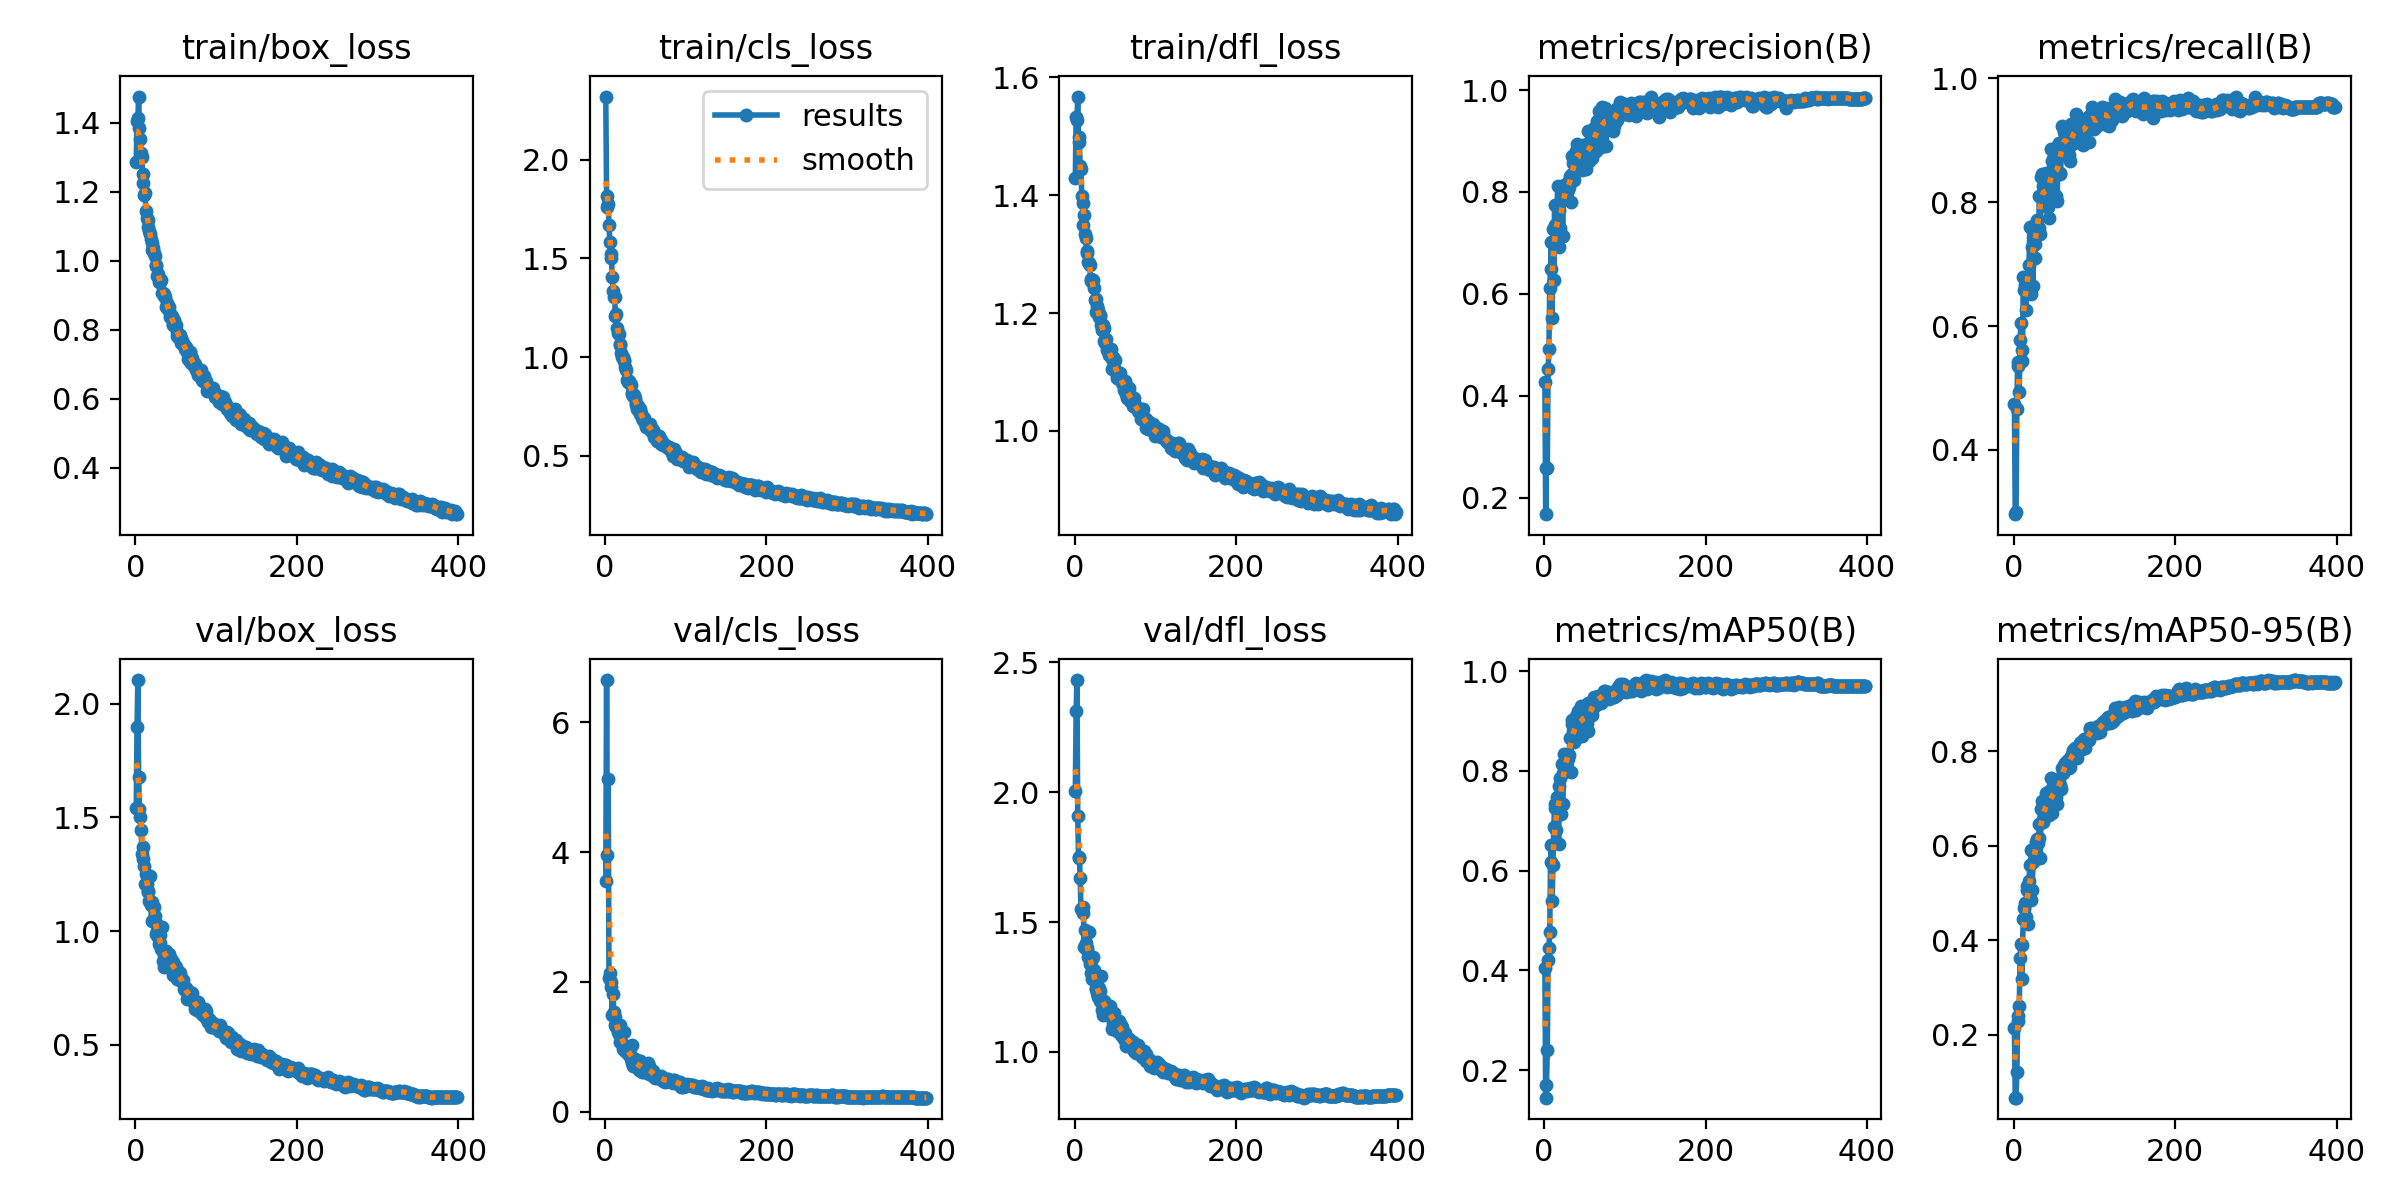

Values plotted in this chart, from the file beside it:
epoch, time, train/box_loss, train/cls_loss, train/dfl_loss, metrics/precision(B), metrics/recall(B), metrics/mAP50(B), metrics/mAP50-95(B), val/box_loss, val/cls_loss, val/dfl_loss, lr/pg0, lr/pg1, lr/pg2
1, 41.52, 1.285, 2.321, 1.43, 0.4259, 0.4739, 0.4042, 0.2151, 1.543, 3.559, 2.002, 0.0005466, 0.0005466, 0.0005466
2, 83.04, 1.406, 1.817, 1.534, 0.1673, 0.2962, 0.1445, 0.06695, 1.897, 6.65, 2.312, 0.0011, 0.0011, 0.0011
3, 125.1, 1.414, 1.762, 1.528, 0.2571, 0.2995, 0.169, 0.06684, 2.105, 3.959, 2.431, 0.00165, 0.00165, 0.00165
4, 167.4, 1.476, 1.774, 1.567, 0.2586, 0.4657, 0.2407, 0.1206, 1.678, 5.128, 1.906, 0.001655, 0.001655, 0.001655
5, 208.9, 1.385, 1.67, 1.499, 0.4517, 0.5424, 0.4201, 0.2294, 1.54, 2.064, 1.745, 0.001652, 0.001652, 0.001652
6, 250.7, 1.353, 1.584, 1.49, 0.4926, 0.5348, 0.4441, 0.2404, 1.501, 2.136, 1.75, 0.001648, 0.001648, 0.001648
7, 294.4, 1.313, 1.523, 1.45, 0.6124, 0.4941, 0.477, 0.2615, 1.447, 2.005, 1.669, 0.001644, 0.001644, 0.001644
8, 336.2, 1.301, 1.503, 1.445, 0.6491, 0.5767, 0.6183, 0.3632, 1.34, 1.917, 1.55, 0.00164, 0.00164, 0.00164
9, 377.6, 1.252, 1.407, 1.398, 0.7022, 0.6049, 0.6522, 0.3929, 1.319, 1.491, 1.55, 0.001636, 0.001636, 0.001636
10, 420.1, 1.226, 1.337, 1.386, 0.5534, 0.5433, 0.5389, 0.317, 1.369, 1.81, 1.559, 0.001632, 0.001632, 0.001632
11, 462.6, 1.19, 1.304, 1.35, 0.7267, 0.5617, 0.6112, 0.3903, 1.284, 1.533, 1.534, 0.001628, 0.001628, 0.001628
12, 506.3, 1.197, 1.303, 1.366, 0.6269, 0.6793, 0.6876, 0.4459, 1.209, 1.453, 1.405, 0.001625, 0.001625, 0.001625
13, 546.1, 1.145, 1.208, 1.335, 0.775, 0.6586, 0.7264, 0.469, 1.249, 1.335, 1.47, 0.001621, 0.001621, 0.001621
14, 587.2, 1.125, 1.216, 1.328, 0.7342, 0.6669, 0.7333, 0.4796, 1.209, 1.305, 1.418, 0.001617, 0.001617, 0.001617
15, 628.1, 1.118, 1.15, 1.303, 0.7033, 0.6263, 0.6825, 0.4495, 1.178, 1.302, 1.4, 0.001613, 0.001613, 0.001613
16, 668.3, 1.097, 1.123, 1.305, 0.7725, 0.6749, 0.7469, 0.5055, 1.172, 1.229, 1.394, 0.001609, 0.001609, 0.001609
17, 710.7, 1.087, 1.118, 1.286, 0.8111, 0.6716, 0.7345, 0.5145, 1.131, 1.194, 1.366, 0.001606, 0.001606, 0.001606
18, 752.3, 1.077, 1.066, 1.285, 0.691, 0.6579, 0.6539, 0.4353, 1.242, 1.341, 1.463, 0.001602, 0.001602, 0.001602
19, 793.5, 1.064, 1.063, 1.281, 0.7648, 0.6987, 0.7705, 0.5262, 1.114, 1.076, 1.337, 0.001598, 0.001598, 0.001598
20, 834.5, 1.05, 1.022, 1.255, 0.73, 0.7593, 0.786, 0.5604, 1.044, 1.067, 1.305, 0.001594, 0.001594, 0.001594
21, 874.4, 1.03, 1.002, 1.257, 0.7183, 0.6511, 0.7142, 0.4852, 1.13, 1.227, 1.349, 0.00159, 0.00159, 0.00159
22, 917, 1.037, 1.003, 1.254, 0.8122, 0.7604, 0.8149, 0.5909, 1.044, 0.9645, 1.281, 0.001587, 0.001587, 0.001587
23, 957.8, 1.023, 0.9799, 1.256, 0.7131, 0.7284, 0.7347, 0.5064, 1.106, 1.231, 1.365, 0.001583, 0.001583, 0.001583
24, 1000, 1.013, 0.985, 1.243, 0.8118, 0.6645, 0.7967, 0.5647, 1.065, 1.029, 1.315, 0.001579, 0.001579, 0.001579
25, 1042, 0.9874, 0.948, 1.222, 0.8116, 0.7543, 0.8341, 0.5916, 1.034, 0.9289, 1.285, 0.001575, 0.001575, 0.001575
26, 1084, 0.986, 0.9336, 1.224, 0.8145, 0.7101, 0.8091, 0.5908, 0.9862, 0.9515, 1.242, 0.001571, 0.001571, 0.001571
27, 1127, 0.9569, 0.8823, 1.202, 0.8073, 0.7328, 0.8094, 0.5885, 0.999, 0.9965, 1.245, 0.001568, 0.001568, 0.001568
28, 1168, 0.9627, 0.8768, 1.213, 0.8167, 0.7621, 0.8288, 0.6079, 0.9728, 0.8836, 1.228, 0.001564, 0.001564, 0.001564
29, 1210, 0.9373, 0.8727, 1.206, 0.8087, 0.7716, 0.8325, 0.6138, 0.9449, 0.9691, 1.213, 0.00156, 0.00156, 0.00156
30, 1252, 0.9391, 0.8776, 1.192, 0.8045, 0.7563, 0.8236, 0.6048, 0.9804, 0.9456, 1.245, 0.001556, 0.001556, 0.001556
31, 1294, 0.9455, 0.8679, 1.195, 0.8103, 0.759, 0.8326, 0.6155, 0.9485, 0.8914, 1.236, 0.001552, 0.001552, 0.001552
32, 1335, 0.9433, 0.8594, 1.197, 0.8312, 0.8107, 0.8654, 0.6456, 0.922, 0.8108, 1.198, 0.001548, 0.001548, 0.001548
33, 1378, 0.9066, 0.8141, 1.18, 0.7804, 0.7492, 0.7988, 0.5748, 1.019, 1.035, 1.292, 0.001545, 0.001545, 0.001545
34, 1420, 0.9052, 0.8177, 1.171, 0.836, 0.841, 0.8952, 0.6787, 0.8696, 0.7508, 1.161, 0.001541, 0.001541, 0.001541
35, 1462, 0.8989, 0.8008, 1.18, 0.8713, 0.8454, 0.9013, 0.6956, 0.8401, 0.7014, 1.143, 0.001537, 0.001537, 0.001537
36, 1503, 0.9047, 0.8083, 1.175, 0.8567, 0.8267, 0.8797, 0.656, 0.8961, 0.7797, 1.195, 0.001533, 0.001533, 0.001533
37, 1545, 0.8961, 0.7915, 1.153, 0.8228, 0.8163, 0.8587, 0.6514, 0.9004, 0.8102, 1.185, 0.001529, 0.001529, 0.001529
38, 1586, 0.867, 0.7663, 1.149, 0.8551, 0.7938, 0.8769, 0.6671, 0.9135, 0.769, 1.187, 0.001525, 0.001525, 0.001525
39, 1628, 0.8764, 0.759, 1.156, 0.8808, 0.8076, 0.8951, 0.6752, 0.9029, 0.7207, 1.182, 0.001522, 0.001522, 0.001522
40, 1670, 0.8679, 0.7378, 1.136, 0.8758, 0.8464, 0.9103, 0.7113, 0.8533, 0.6934, 1.141, 0.001518, 0.001518, 0.001518
41, 1711, 0.8648, 0.7503, 1.139, 0.8943, 0.8185, 0.8963, 0.6905, 0.8972, 0.7433, 1.165, 0.001514, 0.001514, 0.001514
42, 1754, 0.8556, 0.7401, 1.139, 0.8844, 0.8276, 0.9199, 0.714, 0.8526, 0.6398, 1.146, 0.00151, 0.00151, 0.00151
43, 1795, 0.8382, 0.7388, 1.128, 0.8839, 0.792, 0.8862, 0.6673, 0.878, 0.7738, 1.16, 0.001506, 0.001506, 0.001506
44, 1836, 0.8377, 0.7112, 1.129, 0.8616, 0.7752, 0.8693, 0.6646, 0.8765, 0.7742, 1.175, 0.001503, 0.001503, 0.001503
45, 1878, 0.8409, 0.7146, 1.138, 0.8458, 0.8486, 0.8965, 0.6931, 0.8563, 0.6802, 1.138, 0.001499, 0.001499, 0.001499
46, 1920, 0.8128, 0.6936, 1.105, 0.8758, 0.8866, 0.9296, 0.7425, 0.8063, 0.6058, 1.09, 0.001495, 0.001495, 0.001495
47, 1963, 0.8177, 0.6823, 1.121, 0.8434, 0.8235, 0.8706, 0.6698, 0.8636, 0.733, 1.147, 0.001491, 0.001491, 0.001491
48, 2006, 0.829, 0.6895, 1.126, 0.8914, 0.8668, 0.9244, 0.7223, 0.8363, 0.6084, 1.108, 0.001487, 0.001487, 0.001487
49, 2049, 0.8095, 0.6672, 1.116, 0.8689, 0.87, 0.9076, 0.7063, 0.8463, 0.6725, 1.151, 0.001483, 0.001483, 0.001483
50, 2091, 0.8138, 0.673, 1.121, 0.8813, 0.8408, 0.9122, 0.7105, 0.8397, 0.6506, 1.125, 0.001479, 0.001479, 0.001479
51, 2134, 0.7937, 0.6482, 1.101, 0.8925, 0.8534, 0.9217, 0.7262, 0.8023, 0.6227, 1.101, 0.001476, 0.001476, 0.001476
52, 2177, 0.7829, 0.6507, 1.09, 0.8447, 0.8702, 0.8965, 0.7175, 0.7878, 0.6304, 1.08, 0.001472, 0.001472, 0.001472
53, 2219, 0.7845, 0.6599, 1.095, 0.884, 0.8097, 0.8955, 0.7042, 0.8145, 0.7517, 1.094, 0.001467, 0.001467, 0.001467
54, 2262, 0.7772, 0.6459, 1.09, 0.8645, 0.802, 0.8803, 0.6888, 0.8195, 0.7061, 1.108, 0.001464, 0.001464, 0.001464
55, 2306, 0.7846, 0.6453, 1.096, 0.9196, 0.8918, 0.937, 0.7324, 0.8137, 0.581, 1.117, 0.00146, 0.00146, 0.00146
56, 2348, 0.7755, 0.6594, 1.098, 0.8605, 0.8961, 0.92, 0.7411, 0.7941, 0.6253, 1.091, 0.001456, 0.001456, 0.001456
57, 2392, 0.7624, 0.6279, 1.089, 0.8999, 0.847, 0.9128, 0.7271, 0.7777, 0.6446, 1.067, 0.001452, 0.001452, 0.001452
58, 2433, 0.7684, 0.6341, 1.087, 0.8962, 0.8453, 0.9176, 0.7285, 0.7826, 0.6289, 1.103, 0.001448, 0.001448, 0.001448
59, 2475, 0.7601, 0.6289, 1.081, 0.8668, 0.8757, 0.9128, 0.7211, 0.786, 0.6278, 1.095, 0.001444, 0.001444, 0.001444
60, 2517, 0.7551, 0.6192, 1.079, 0.8968, 0.9237, 0.9357, 0.7648, 0.7455, 0.5482, 1.072, 0.00144, 0.00144, 0.00144
... 338 more rows
